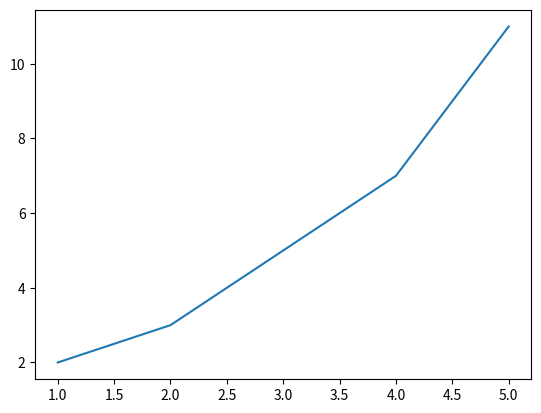

This chart was generated by the following Python code:
import matplotlib.pyplot as plt


x = [1,2,3,4,5]

y = [2,3,5,7,11]

plt.plot(x, y)
plt.show()